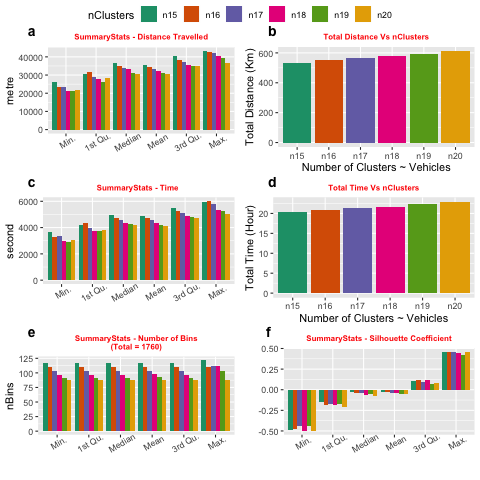

Data behind this chart, as committed beside it:
nClusters	Min.	X1st.Qu.	Median	Mean	X3rd.Qu.	Max.	total	type
n15	26328	30439	36776	35652	40525	43429	534.8	distance
n16	23563	31790	35138	34580	38393	42897	553.3	distance
n17	23664	28987	33927	33213	37093	42323	564.6	distance
n18	21436	28098	33342	32090	35553	40380	577.6	distance
n19	21210	26369	31162	31167	35236	39463	592.2	distance
n20	21890	28290	30309	30551	34799	36630	611	distance
n15	3629	4165	4960	4902	5512	5923	20.42	time
n16	3294	4351	4723	4712	5270	6005	20.94	time
n17	3345	3942	4563	4548	5072	5807	21.47	time
n18	2961	3750	4369	4318	4893	5344	21.59	time
n19	2908	3763	4276	4217	4824	5253	22.26	time
n20	3074	3831	4167	4124	4724	5034	22.91	time
n15	117	117	117	117.3	117	122	1760	nBins
n16	110	110	110	110	110	110	1760	nBins
n17	103	103	103	103.5	103	112	1760	nBins
n18	97	97	97	97.78	97	111	1760	nBins
n19	92	92	92	92.63	92	104	1760	nBins
n20	88	88	88	88	88	88	1760	nBins
